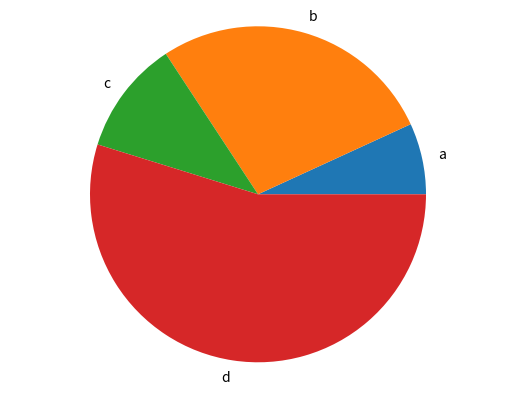

Recreate this plot in Python.
import matplotlib.pyplot as plt

def generate_bar_chart(name, labels, values):
    fig, ax = plt.subplots()
    ax.bar(labels, values)
    plt.savefig(f'./imgs/{name}.png')
    plt.close()
    
    
def generate_pie_chart(labels, values):
    fig, ax = plt.subplots()
    ax.pie(values, labels=labels)
    ax.axis('equal')
    plt.savefig('pie.png')
    plt.close()
    

if __name__ == '__main__':
    labels = ['a', 'b', 'c', 'd']
    values = [50, 200, 80, 400]
    #generate_bar_chart(labels, values)
    generate_pie_chart(labels, values)
